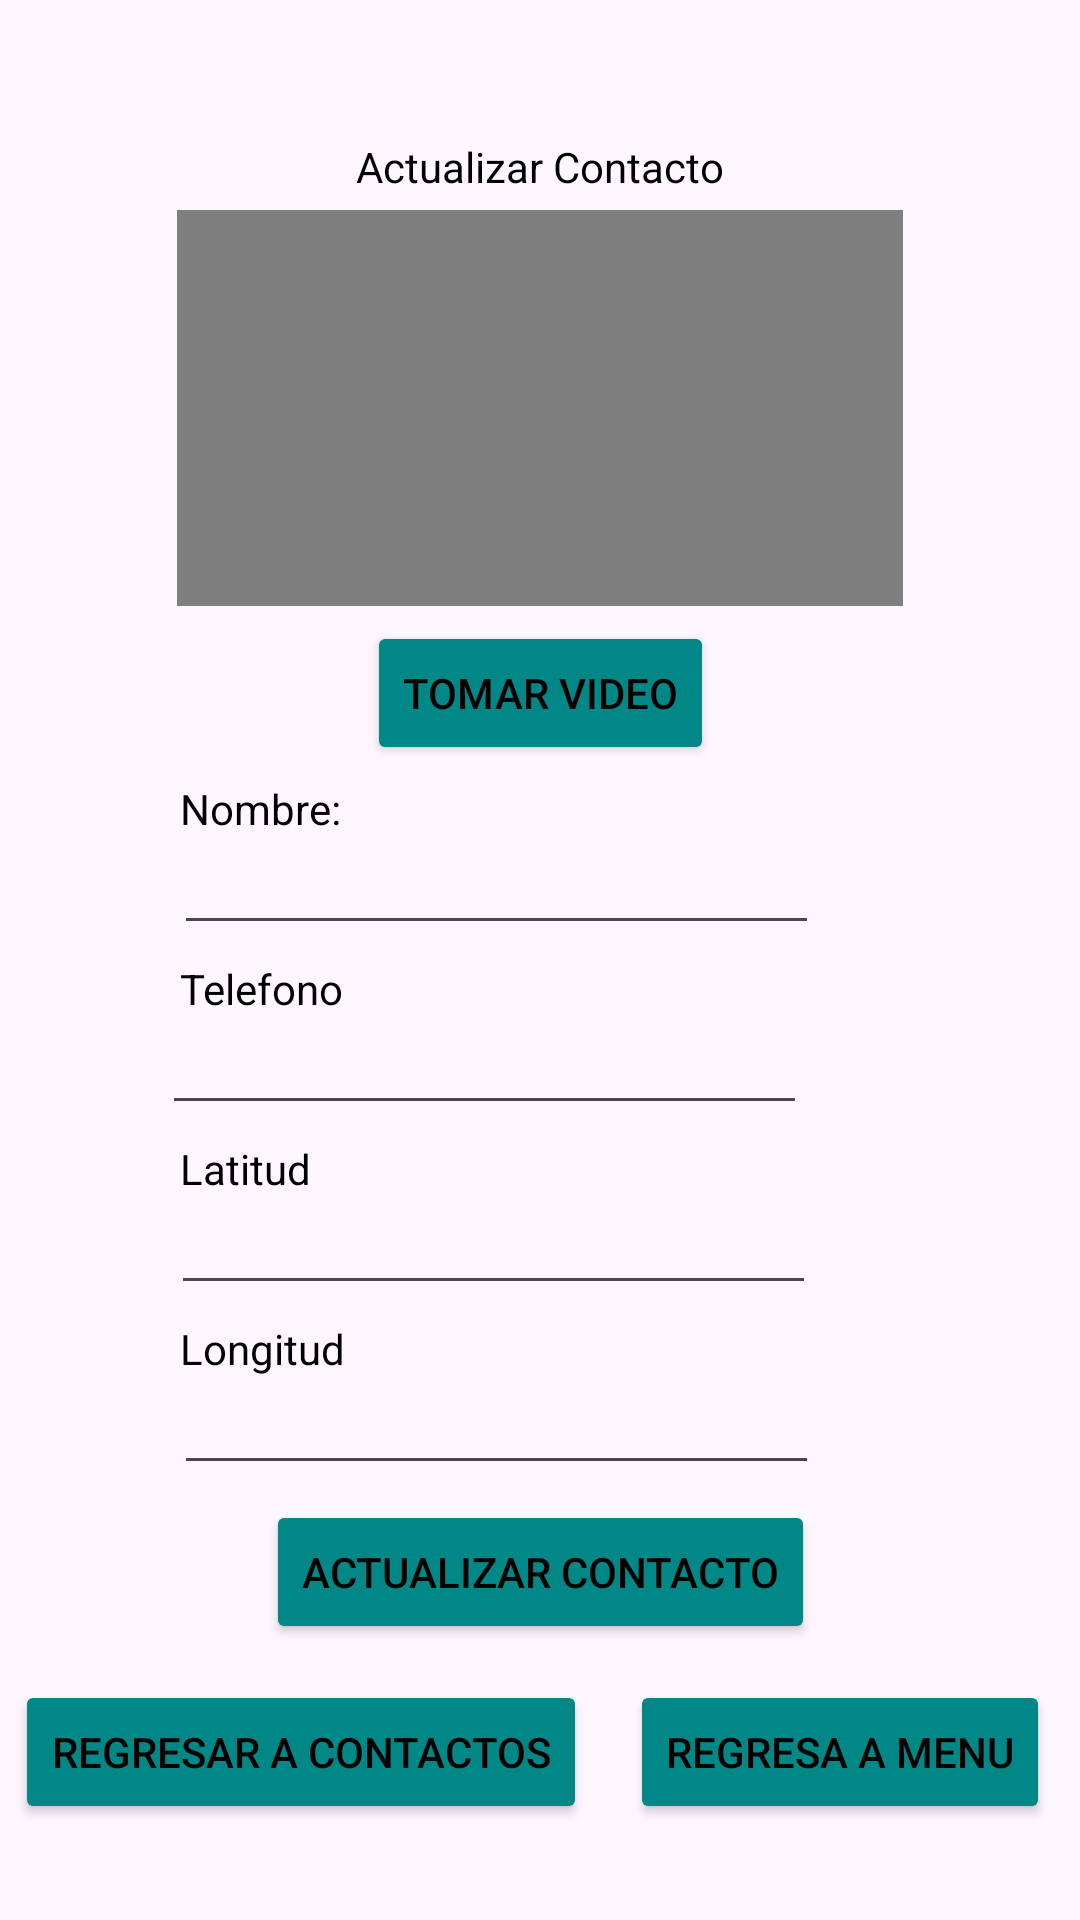

This screen was rendered from an Android layout file. Write that file and the resources it references.
<!-- AndroidManifest.xml: application theme Theme.PM2E1Grupo44696663 -->
<!-- res/layout/activity_actualizar.xml -->
<?xml version="1.0" encoding="utf-8"?>
<androidx.constraintlayout.widget.ConstraintLayout xmlns:android="http://schemas.android.com/apk/res/android"
    xmlns:app="http://schemas.android.com/apk/res-auto"
    xmlns:tools="http://schemas.android.com/tools"
    android:layout_width="match_parent"
    android:layout_height="match_parent"
    tools:context=".ActivityActualizar">

    <TextView
        android:id="@+id/textView8"
        android:layout_width="wrap_content"
        android:layout_height="0dp"
        android:layout_marginStart="10dp"
        android:layout_marginTop="5dp"
        android:layout_marginEnd="10dp"
        android:text="Actualizar Contacto"
        android:textColor="@color/black"
        app:layout_constraintEnd_toEndOf="parent"
        app:layout_constraintStart_toStartOf="parent"
        app:layout_constraintTop_toBottomOf="@+id/imageView3" />

    <ImageView
        android:id="@+id/imageView3"
        android:layout_width="167dp"
        android:layout_height="36dp"
        android:layout_marginStart="10dp"
        android:layout_marginTop="5dp"
        android:layout_marginEnd="10dp"
        app:layout_constraintEnd_toEndOf="parent"
        app:layout_constraintStart_toStartOf="parent"
        app:layout_constraintTop_toTopOf="parent"
        app:srcCompat="@drawable/uth_logo" />

    <VideoView
        android:id="@+id/VideoClip2"
        android:layout_width="242dp"
        android:layout_height="132dp"
        android:layout_marginStart="10dp"
        android:layout_marginTop="5dp"
        android:layout_marginEnd="10dp"
        app:layout_constraintEnd_toEndOf="parent"
        app:layout_constraintStart_toStartOf="parent"
        app:layout_constraintTop_toBottomOf="@+id/textView8" />

    <Button
        android:id="@+id/btnactVideo"
        android:layout_width="wrap_content"
        android:layout_height="0dp"
        android:layout_marginStart="10dp"
        android:layout_marginTop="5dp"
        android:layout_marginEnd="10dp"
        android:backgroundTint="@color/design_default_color_secondary_variant"
        android:text="Tomar Video"
        android:textColor="@color/black"
        app:layout_constraintEnd_toEndOf="parent"
        app:layout_constraintStart_toStartOf="parent"
        app:layout_constraintTop_toBottomOf="@+id/VideoClip2" />

    <TextView
        android:id="@+id/textView9"
        android:layout_width="wrap_content"
        android:layout_height="0dp"
        android:layout_marginStart="60dp"
        android:layout_marginTop="5dp"
        android:text="Nombre:"
        android:textColor="@color/black"
        app:layout_constraintStart_toStartOf="parent"
        app:layout_constraintTop_toBottomOf="@+id/btnactVideo" />

    <EditText
        android:id="@+id/txtnombreact"
        android:layout_width="215dp"
        android:layout_height="31dp"
        android:layout_marginStart="5dp"
        android:layout_marginTop="5dp"
        android:layout_marginEnd="10dp"
        android:ems="10"
        android:inputType="text"
        android:textColor="@color/black"
        app:layout_constraintEnd_toEndOf="parent"
        app:layout_constraintHorizontal_bias="0.407"
        app:layout_constraintStart_toStartOf="parent"
        app:layout_constraintTop_toBottomOf="@+id/textView9" />

    <TextView
        android:id="@+id/textView10"
        android:layout_width="wrap_content"
        android:layout_height="0dp"
        android:layout_marginStart="60dp"
        android:layout_marginTop="5dp"
        android:text="Telefono"
        android:textColor="@color/black"
        app:layout_constraintStart_toStartOf="parent"
        app:layout_constraintTop_toBottomOf="@+id/txtnombreact" />

    <EditText
        android:id="@+id/txttelefonoact"
        android:layout_width="215dp"
        android:layout_height="31dp"
        android:layout_marginStart="5dp"
        android:layout_marginTop="5dp"
        android:layout_marginEnd="10dp"
        android:ems="10"
        android:inputType="text"
        android:textColor="@color/black"
        app:layout_constraintEnd_toEndOf="parent"
        app:layout_constraintHorizontal_bias="0.376"
        app:layout_constraintStart_toStartOf="parent"
        app:layout_constraintTop_toBottomOf="@+id/textView10" />

    <TextView
        android:id="@+id/textView11"
        android:layout_width="wrap_content"
        android:layout_height="0dp"
        android:layout_marginStart="60dp"
        android:layout_marginTop="5dp"
        android:text="Latitud"
        android:textColor="@color/black"
        app:layout_constraintStart_toStartOf="parent"
        app:layout_constraintTop_toBottomOf="@+id/txttelefonoact" />

    <EditText
        android:id="@+id/txtlatitudact"
        android:layout_width="215dp"
        android:layout_height="31dp"
        android:layout_marginStart="10dp"
        android:layout_marginTop="5dp"
        android:layout_marginEnd="10dp"
        android:ems="10"
        android:inputType="text"
        android:textColor="@color/black"
        app:layout_constraintEnd_toEndOf="parent"
        app:layout_constraintHorizontal_bias="0.376"
        app:layout_constraintStart_toStartOf="parent"
        app:layout_constraintTop_toBottomOf="@+id/textView11" />

    <TextView
        android:id="@+id/textView12"
        android:layout_width="wrap_content"
        android:layout_height="0dp"
        android:layout_marginStart="60dp"
        android:layout_marginTop="5dp"
        android:text="Longitud"
        android:textColor="@color/black"
        app:layout_constraintStart_toStartOf="parent"
        app:layout_constraintTop_toBottomOf="@+id/txtlatitudact" />

    <EditText
        android:id="@+id/txtlongitudact"
        android:layout_width="215dp"
        android:layout_height="31dp"
        android:layout_marginStart="10dp"
        android:layout_marginTop="5dp"
        android:layout_marginEnd="10dp"
        android:ems="10"
        android:inputType="text"
        android:textColor="@color/black"
        app:layout_constraintEnd_toEndOf="parent"
        app:layout_constraintHorizontal_bias="0.384"
        app:layout_constraintStart_toStartOf="parent"
        app:layout_constraintTop_toBottomOf="@+id/textView12" />

    <Button
        android:id="@+id/btnactcontacto"
        android:layout_width="wrap_content"
        android:layout_height="0dp"
        android:layout_marginTop="5dp"
        android:backgroundTint="@color/design_default_color_secondary_variant"
        android:text="Actualizar Contacto"
        android:textColor="@color/black"
        app:layout_constraintEnd_toEndOf="parent"
        app:layout_constraintStart_toStartOf="parent"
        app:layout_constraintTop_toBottomOf="@+id/txtlongitudact" />

    <Button
        android:id="@+id/btnregresa5"
        android:layout_width="wrap_content"
        android:layout_height="0dp"
        android:layout_marginStart="5dp"
        android:layout_marginTop="12dp"
        android:backgroundTint="@color/design_default_color_secondary_variant"
        android:text="Regresar a Contactos"
        android:textColor="@color/black"
        app:layout_constraintEnd_toEndOf="parent"
        app:layout_constraintHorizontal_bias="0.0"
        app:layout_constraintStart_toStartOf="parent"
        app:layout_constraintTop_toBottomOf="@+id/btnactcontacto" />

    <Button
        android:id="@+id/btnregresa6"
        android:layout_width="wrap_content"
        android:layout_height="0dp"
        android:layout_marginTop="12dp"
        android:layout_marginEnd="10dp"
        android:backgroundTint="@color/design_default_color_secondary_variant"
        android:text="Regresa a Menu"
        android:textColor="@color/black"
        app:layout_constraintEnd_toEndOf="parent"
        app:layout_constraintTop_toBottomOf="@+id/btnactcontacto" />
</androidx.constraintlayout.widget.ConstraintLayout>
<!-- resources referenced by this layout -->
<resources>
  <style name="Theme.PM2E1Grupo44696663" parent="Base.Theme.PM2E1Grupo44696663" />
  <style name="Base.Theme.PM2E1Grupo44696663" parent="Theme.Material3.DayNight.NoActionBar">
          
          
      </style>
  <!-- not gathered from this repository: default colours our renderer supplied (Android Studio template values) -->
  <color name="black">#FF000000</color>
</resources>
